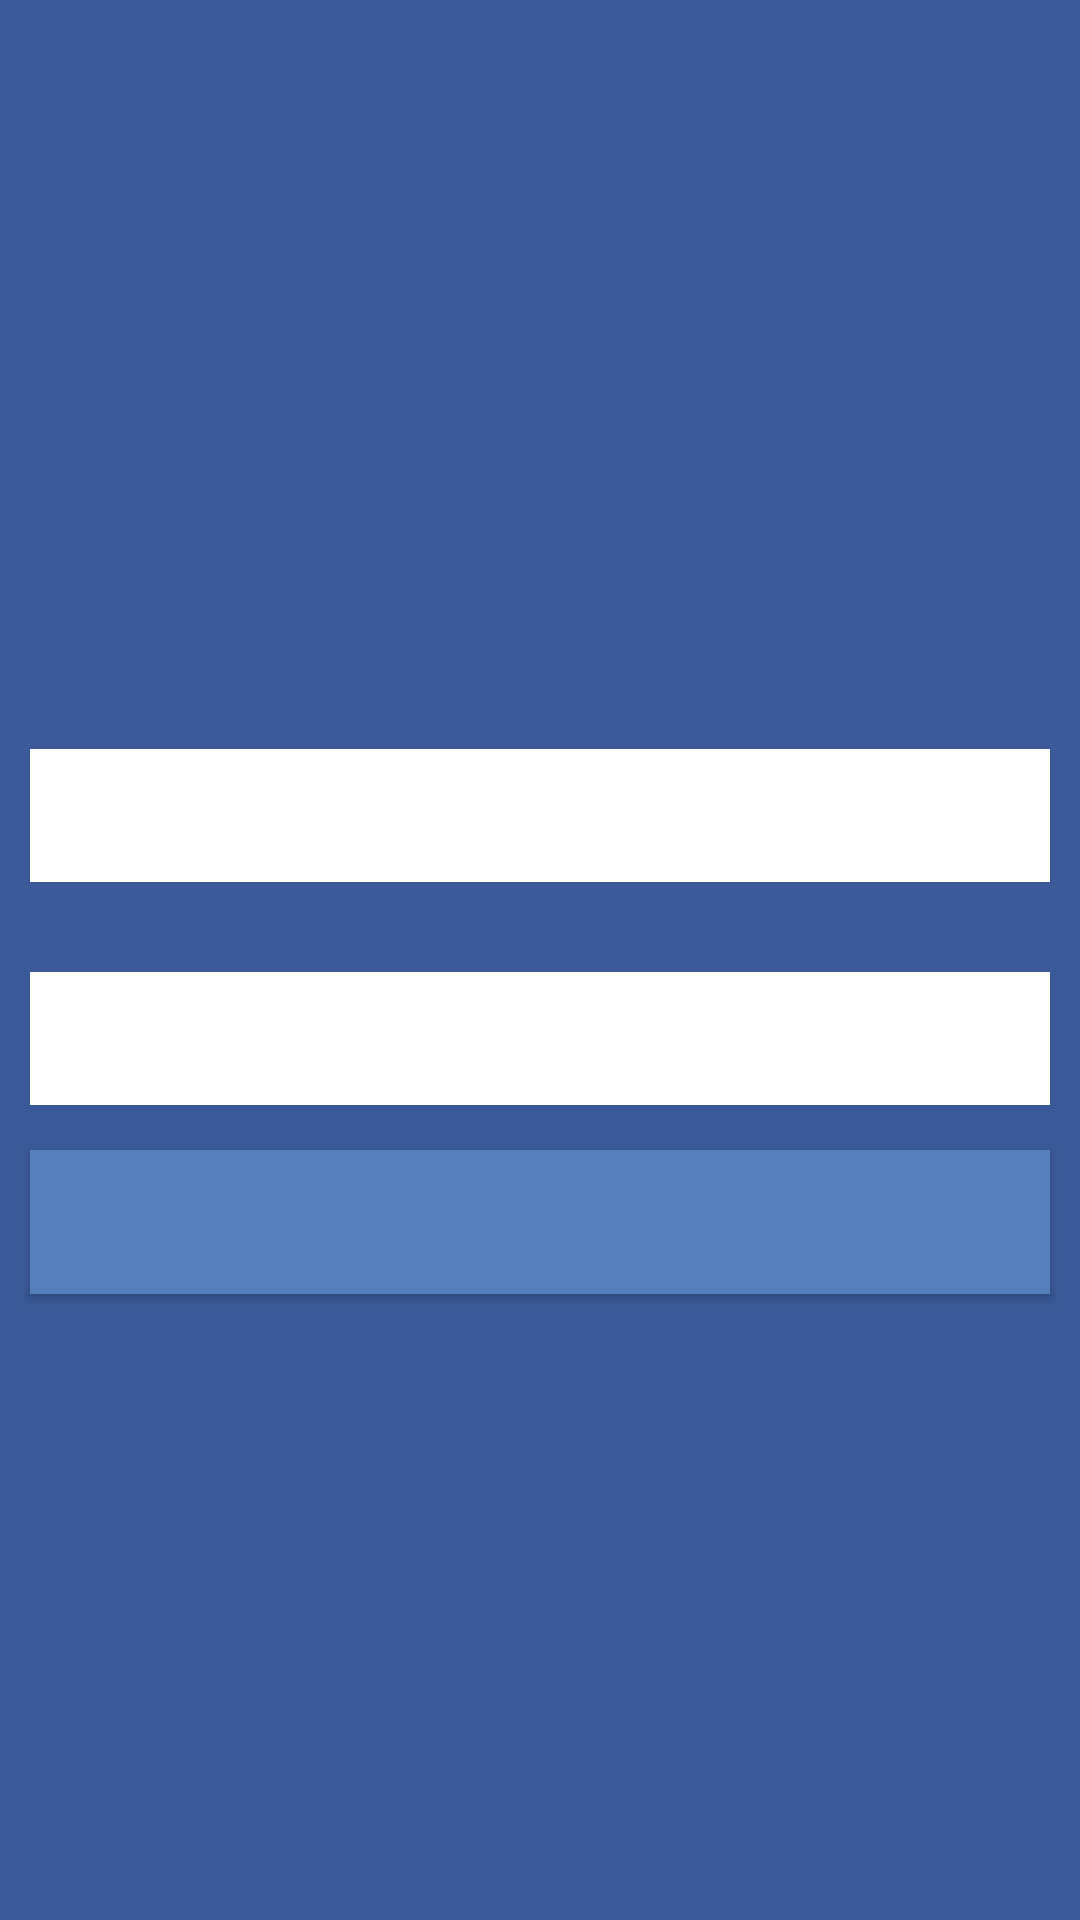

Here is an Android app screen rendered from its layout file. Give the layout XML and the strings, colors and styles it references.
<!-- AndroidManifest.xml: application theme Theme.PTSGENAP10RPL114 -->
<!-- res/layout/activity_main.xml -->
<?xml version="1.0" encoding="utf-8"?>
<LinearLayout xmlns:android="http://schemas.android.com/apk/res/android"
    xmlns:app="http://schemas.android.com/apk/res-auto"
    xmlns:tools="http://schemas.android.com/tools"
    android:layout_width="match_parent"
    android:layout_height="match_parent"
    android:background="#3b5998"
    android:gravity="center"
    tools:context=".MainActivity"
    android:orientation="vertical">

    <ImageView
        android:layout_width="250dp"
        android:layout_height="100dp"
        android:src="@drawable/f"

        />


    <EditText
        android:id="@+id/iniNama"
        android:layout_width="match_parent"
        android:layout_height="wrap_content"
        android:background="#ffffff"
        tools:hint="Email or Phone Number"
        android:inputType="textPersonName"
        android:padding="10dp"
        android:layout_marginRight="10dp"
        android:layout_marginLeft="10dp"
        android:layout_marginTop="30dp"
        />

    <EditText
        android:id="@+id/iniPassword"
        android:layout_width="match_parent"
        android:layout_height="wrap_content"
        android:background="#ffffff"
        tools:hint="Enter Password"
        android:inputType="textPassword"
        android:padding="10dp"
        android:layout_marginRight="10dp"
        android:layout_marginLeft="10dp"
        android:layout_marginTop="30dp"
        />

    <Button
        android:id="@+id/btnLogin"
        android:layout_width="match_parent"
        android:layout_height="wrap_content"
        android:layout_marginLeft="10dp"
        android:layout_marginTop="15dp"
        android:layout_marginRight="10dp"
        android:background="#577fbc"
        android:padding="10dp"
        android:textAllCaps="false"
        android:textColor="#ffffff"
        android:textSize="18sp"
        app:backgroundTint="#577FBC"
        tools:text="Log in"

        />

    <TextView
        android:id="@+id/iniInfo"
        android:layout_width="wrap_content"
        android:layout_height="wrap_content"
        android:layout_marginTop="70dp"
        tools:text="No. Attempts : 5"
        android:textColor="#ffffff"

        />
</LinearLayout>
<!-- resources referenced by this layout -->
<resources>
  <style name="Theme.PTSGENAP10RPL114" parent="Theme.MaterialComponents.DayNight.DarkActionBar">
          
          <item name="colorPrimary">@color/purple_500</item>
          <item name="colorPrimaryVariant">@color/purple_700</item>
          <item name="colorOnPrimary">@color/white</item>
          
          <item name="colorSecondary">@color/teal_200</item>
          <item name="colorSecondaryVariant">@color/teal_700</item>
          <item name="colorOnSecondary">@color/black</item>
          
          <item name="android:statusBarColor" tools:targetApi="l">?attr/colorPrimaryVariant</item>
          
      </style>
  <!-- not gathered from this repository: default colours our renderer supplied (Android Studio template values) -->
  <color name="purple_500">#FF6200EE</color>
  <color name="purple_700">#FF3700B3</color>
  <color name="teal_200">#FF03DAC5</color>
  <color name="teal_700">#FF018786</color>
  <color name="black">#FF000000</color>
  <color name="white">#FFFFFFFF</color>
</resources>
